Dataset: finalDataset (GitHub, Scharfdk/DeepLearning-Project). Classes: beef, bird, bread, cheese, eggs, nuts, pasta, pork, sausage.

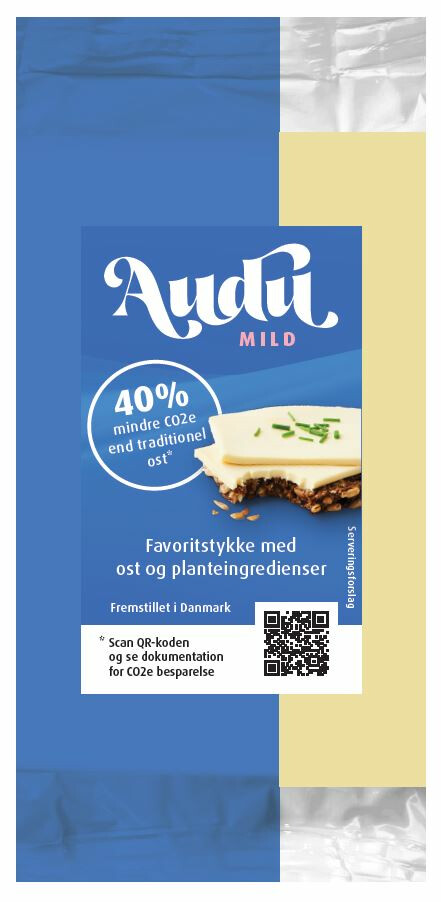
Label: cheese

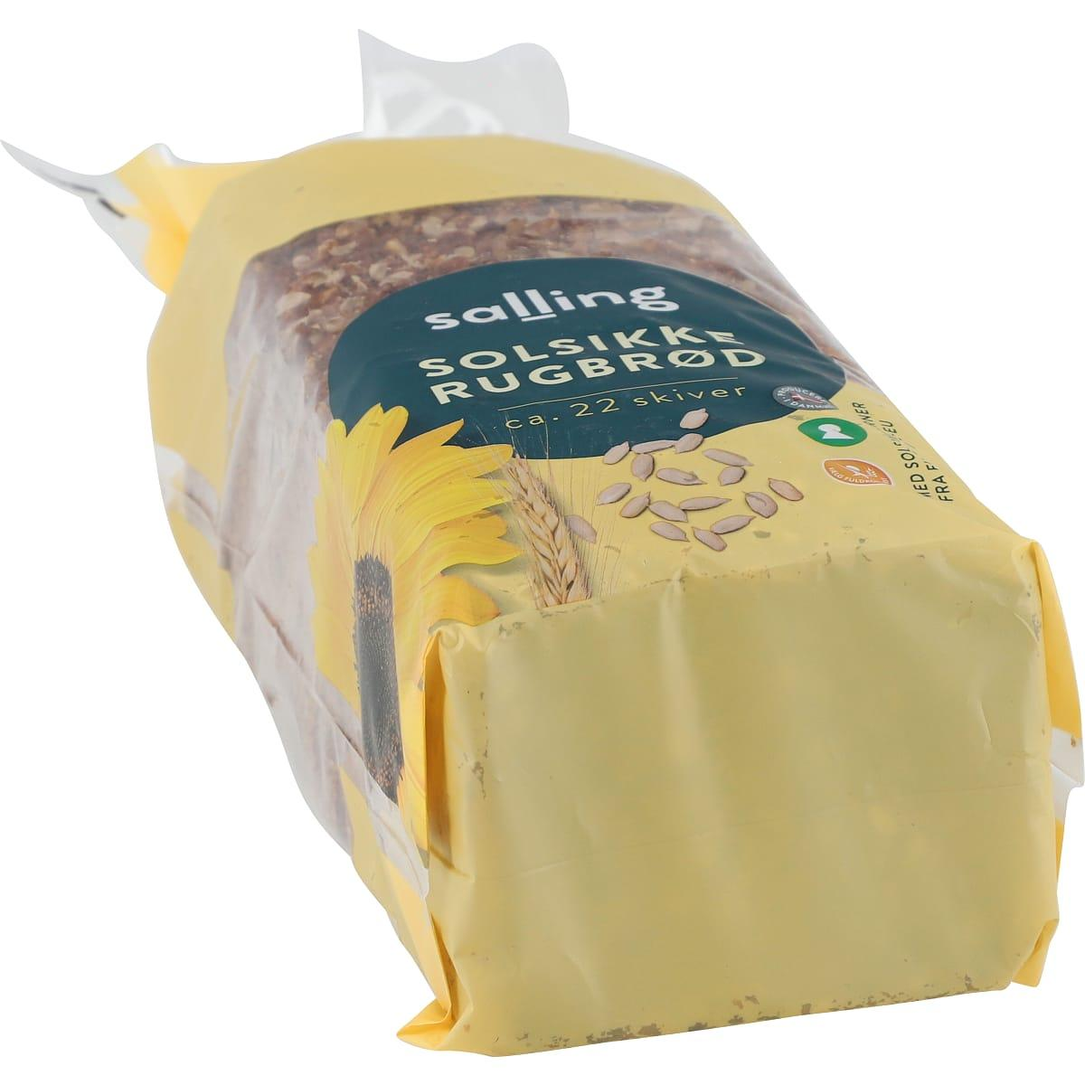
Label: bread

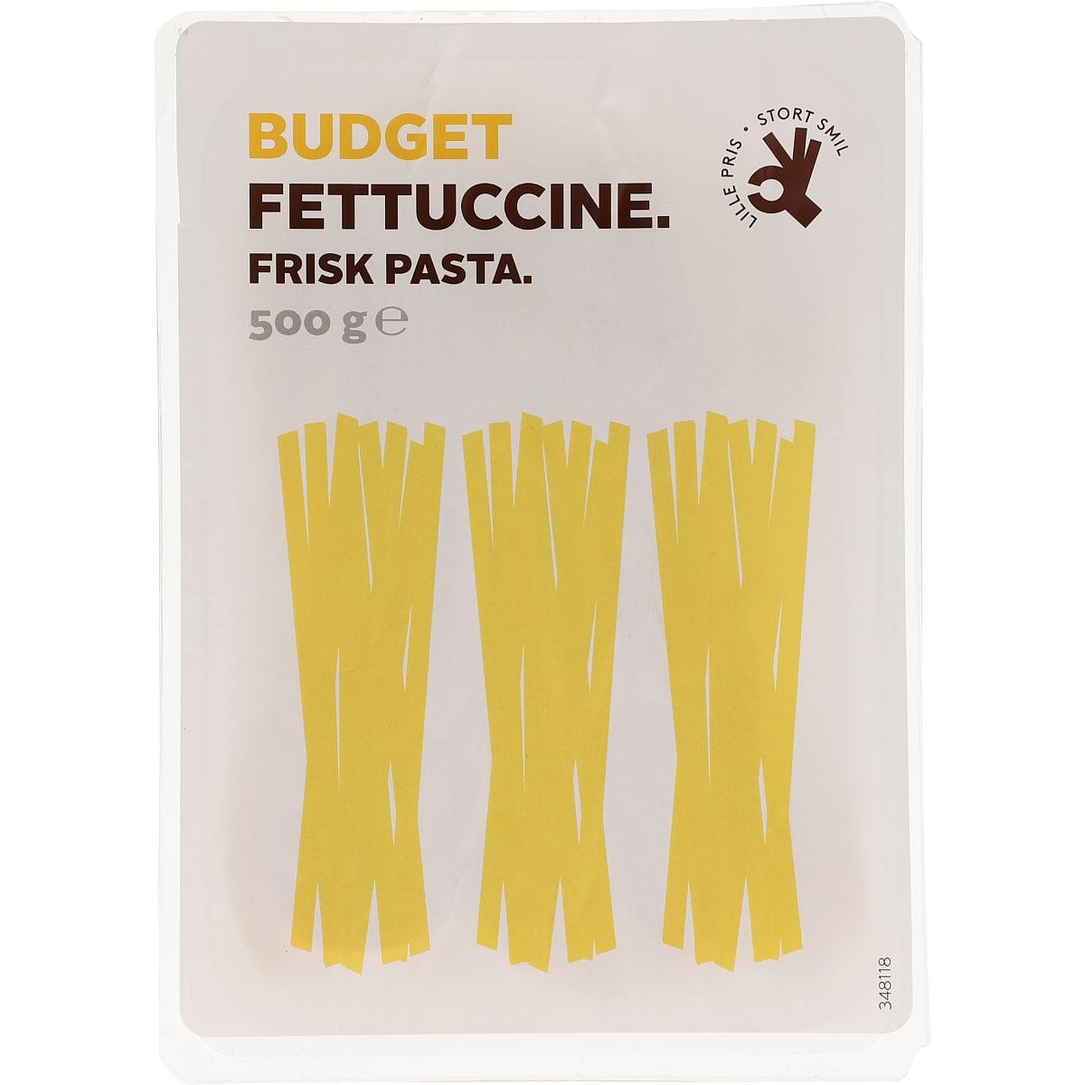
Label: pasta

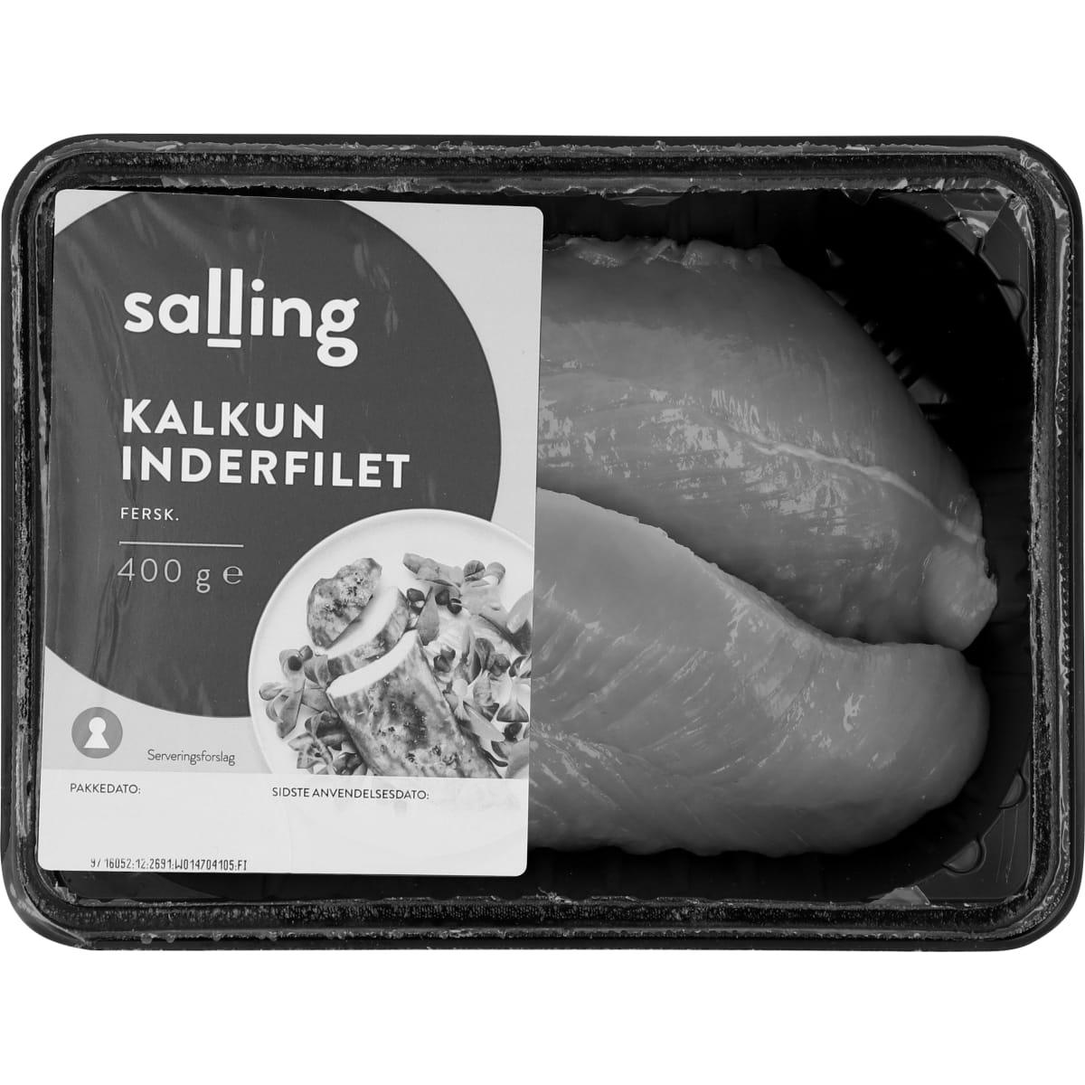
Label: bird

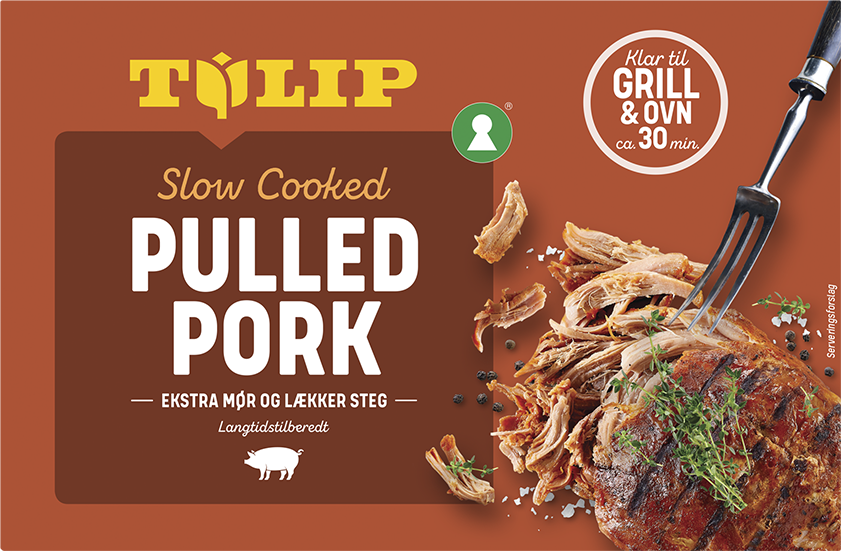
Label: pork

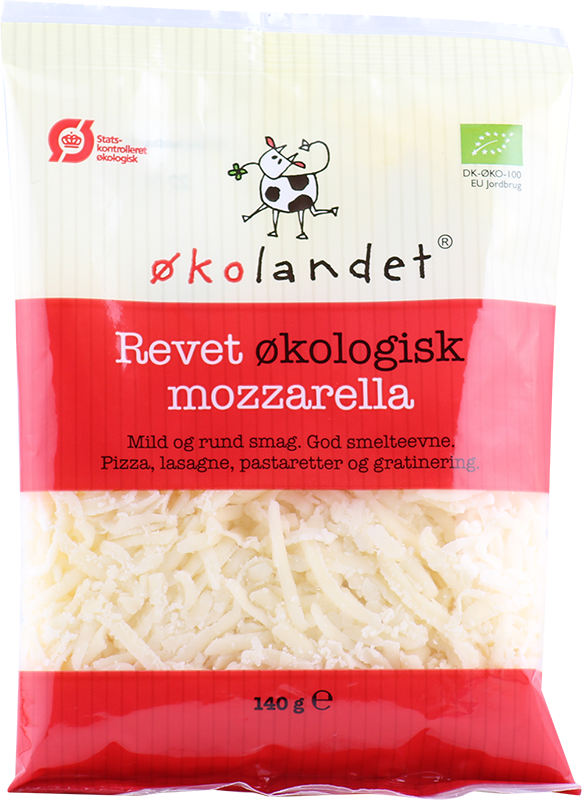
Label: cheese
